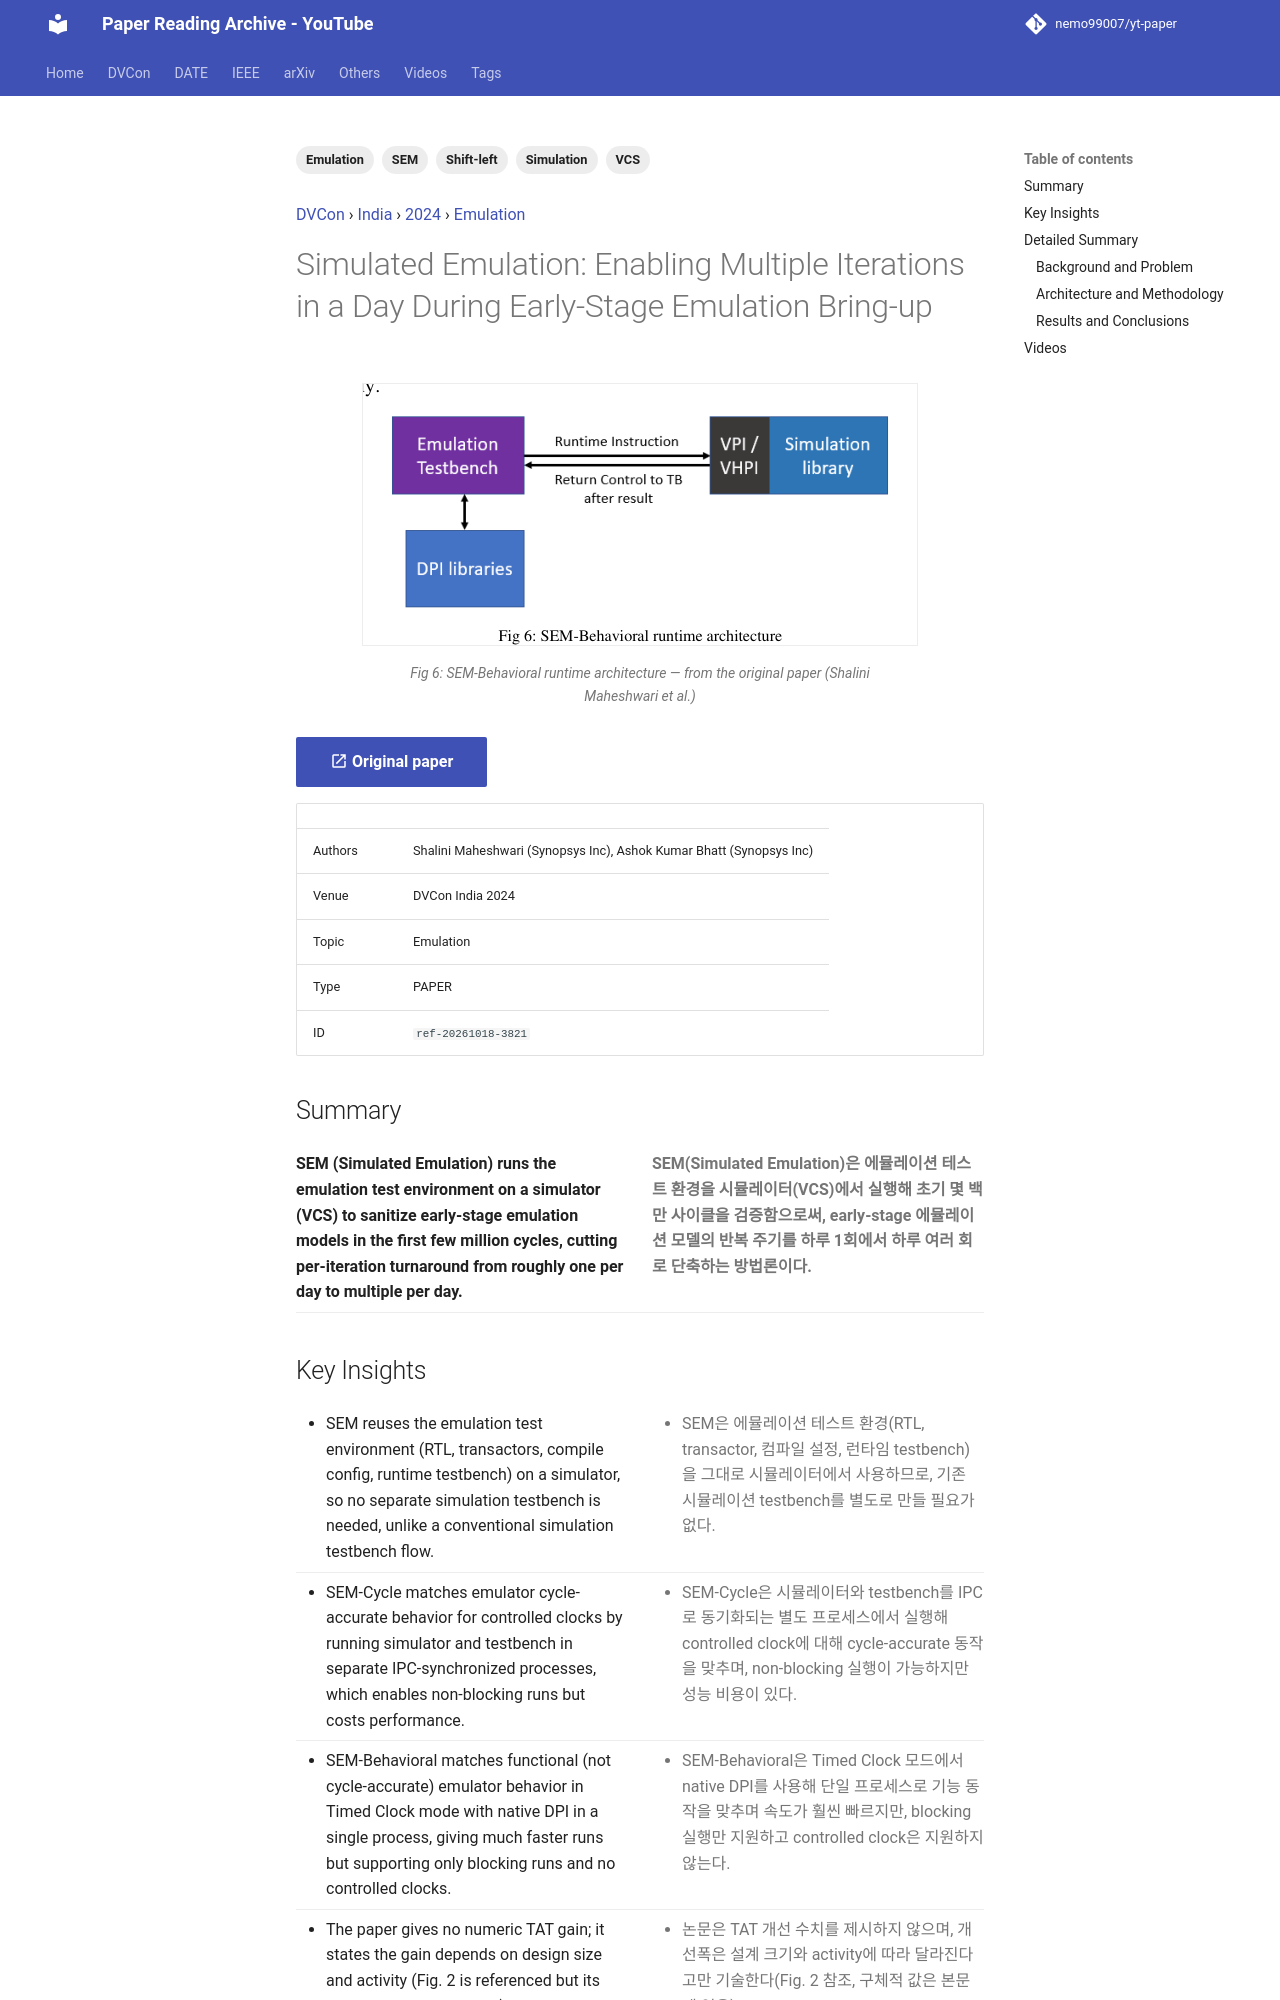

repository: nemo99007/yt-paper · page: papers/ref-20261018-3821-simulated-emulation-enabling-multiple-iterations-in-a-day-du/index.html · generator: mkdocs

---
id: ref-20261018-3821
title: 'Simulated Emulation: Enabling Multiple Iterations in a Day During Early-Stage Emulation Bring-up'
date: '2026-01-02'
venue: DVCon
region: India
year: 2024
category: Emulation
tags:
- Emulation
- Simulation
- SEM
- Shift-left
- VCS
source_type: PAPER
source_url: https://dvcon-proceedings.org/wp-content/uploads/5B2-DVCon_India_2024_Final_Paper_6678.pdf
authors: Shalini Maheshwari (Synopsys Inc), Ashok Kumar Bhatt (Synopsys Inc)
youtube_videos:
- video_id: 8P9cEMiLWCY
  url: https://www.youtube.com/watch?v=8P9cEMiLWCY
  title: '[DVCON2024_INDIA]Simulated Emulation: Enabling Multiple Iterations During Early-Stage Emulation'
  timestamp: null
---


<!-- generated by yt-paper; edits will be overwritten -->
[DVCon](../dvcon/index.md) › [India](../dvcon/india.md) › [2024](../dvcon/by-year.md#2024) › [Emulation](../dvcon/by-topic.md#emulation)

# Simulated Emulation: Enabling Multiple Iterations in a Day During Early-Stage Emulation Bring-up

<figure class="rep-fig" markdown>
![Fig 6: SEM-Behavioral runtime architecture](../assets/figures/ref-20261018-3821.png?v=1792377819){ loading=lazy }
<figcaption>Fig 6: SEM-Behavioral runtime architecture — from the original paper (Shalini Maheshwari et al.)</figcaption>
</figure>

[:material-open-in-new: Original paper](https://dvcon-proceedings.org/wp-content/uploads/5B2-DVCon_India_2024_Final_Paper_6678.pdf){ .md-button .md-button--primary target=_blank }

| | |
|---|---|
| Authors | Shalini Maheshwari (Synopsys Inc), Ashok Kumar Bhatt (Synopsys Inc) |
| Venue | DVCon India 2024 |
| Topic | Emulation |
| Type | PAPER |
| ID | `ref-20261018-3821` |

## Summary

<div class="bi" markdown>
<div class="bi-en" markdown>

**SEM (Simulated Emulation) runs the emulation test environment on a simulator (VCS) to sanitize early-stage emulation models in the first few million cycles, cutting per-iteration turnaround from roughly one per day to multiple per day.**

</div>
<div class="bi-ko" markdown>

**SEM(Simulated Emulation)은 에뮬레이션 테스트 환경을 시뮬레이터(VCS)에서 실행해 초기 몇 백만 사이클을 검증함으로써, early-stage 에뮬레이션 모델의 반복 주기를 하루 1회에서 하루 여러 회로 단축하는 방법론이다.**

</div>
</div>
